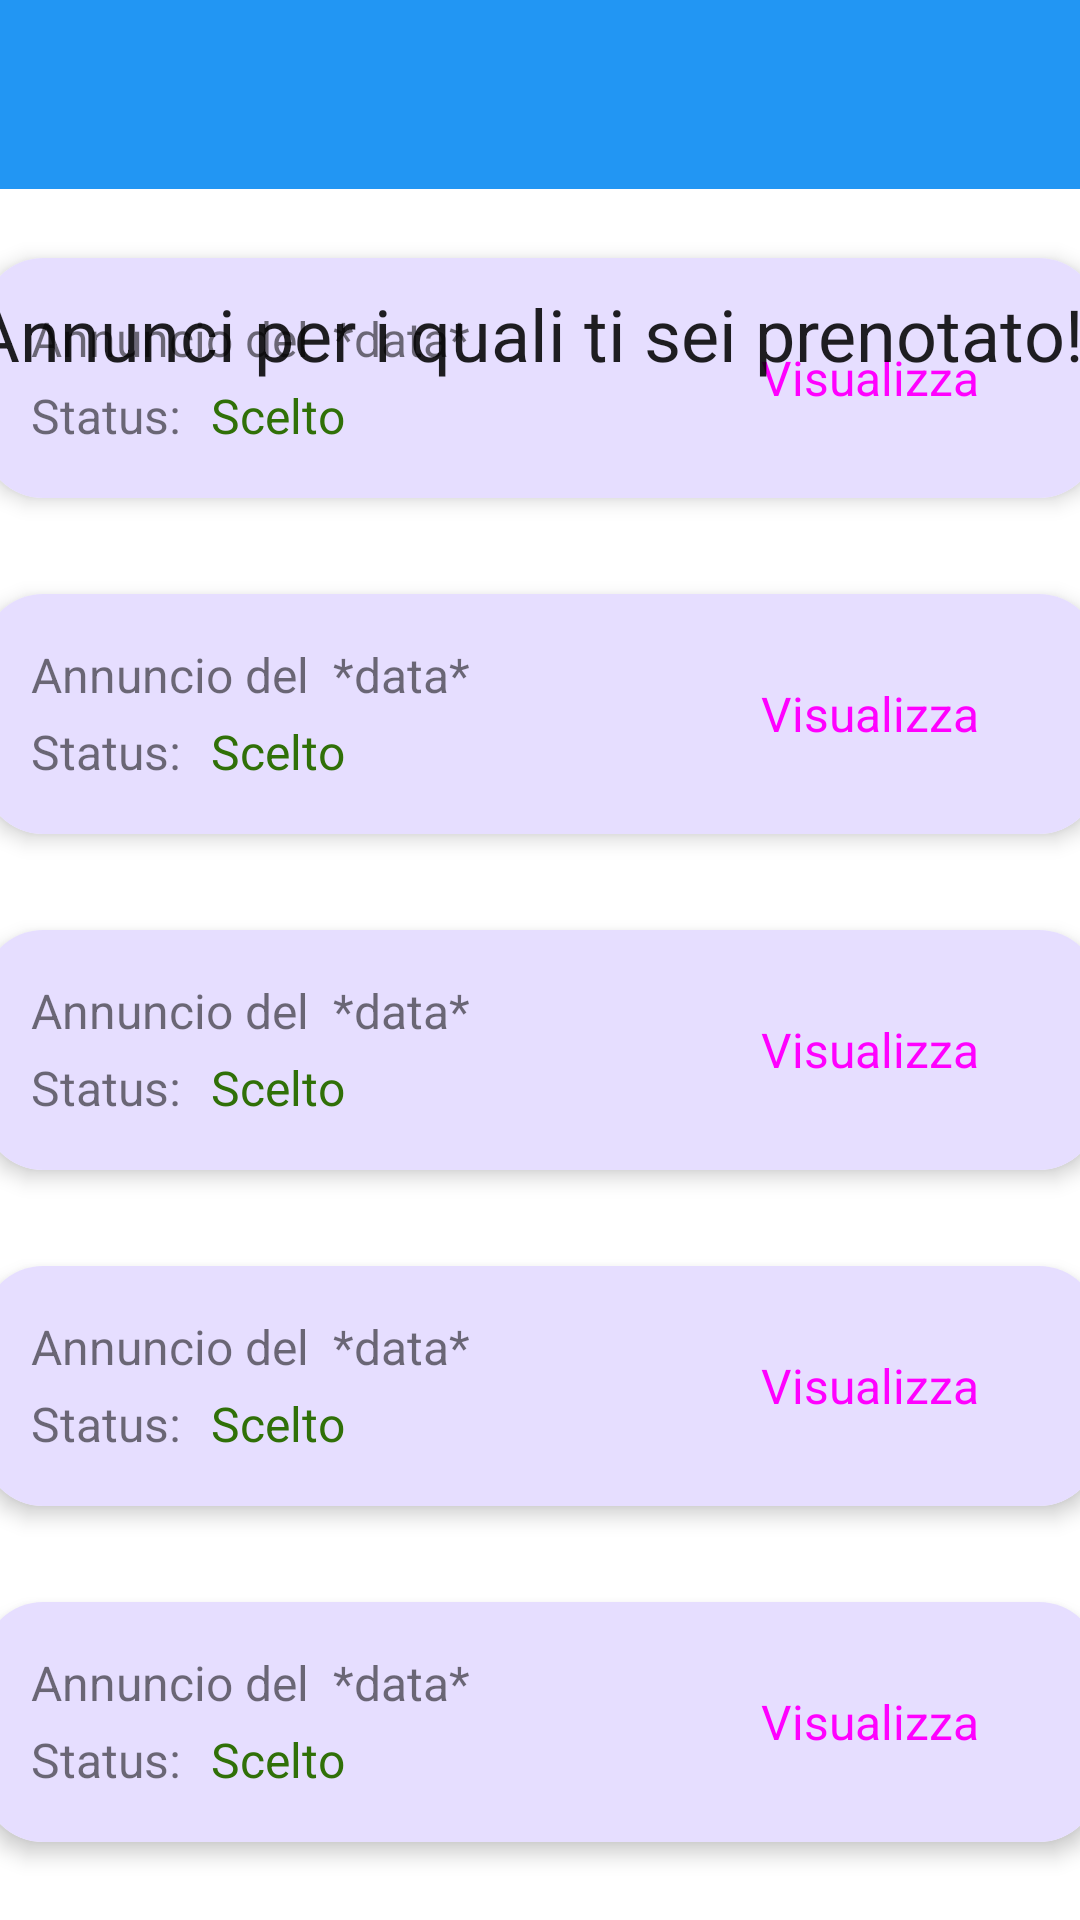

Layout XML and referenced resources for this Android screen:
<!-- AndroidManifest.xml: application theme Theme.Helloworld -->
<!-- res/layout/lista_annunci_scelti_esperto.xml -->
<?xml version="1.0" encoding="utf-8"?>
<androidx.constraintlayout.widget.ConstraintLayout xmlns:android="http://schemas.android.com/apk/res/android"
    xmlns:app="http://schemas.android.com/apk/res-auto"
    xmlns:tools="http://schemas.android.com/tools"
    android:layout_width="match_parent"
    android:layout_height="match_parent"
    android:background="@color/white">

    <ScrollView
        android:id="@+id/scrollView2"
        android:layout_width="404dp"
        android:layout_height="570dp"
        android:measureAllChildren="false"
        app:layout_constraintBottom_toBottomOf="parent"
        app:layout_constraintEnd_toEndOf="parent"
        app:layout_constraintStart_toStartOf="parent">

        <LinearLayout
            android:layout_width="match_parent"
            android:layout_height="wrap_content"
            android:orientation="vertical">

            <androidx.cardview.widget.CardView
                android:layout_width="match_parent"
                android:layout_height="80dp"
                android:layout_gravity="center"
                android:layout_margin="16dp"
                app:cardCornerRadius="20dp"
                app:cardElevation="4dp">

                <include layout="@layout/annuncio_scelta_card" />

            </androidx.cardview.widget.CardView>

            <androidx.cardview.widget.CardView
                android:layout_width="match_parent"
                android:layout_height="80dp"
                android:layout_gravity="center"
                android:layout_margin="16dp"
                app:cardCornerRadius="20dp"
                app:cardElevation="4dp">

                <include layout="@layout/annuncio_scelta_card" />

            </androidx.cardview.widget.CardView>

            <androidx.cardview.widget.CardView
                android:layout_width="match_parent"
                android:layout_height="80dp"
                android:layout_gravity="center"
                android:layout_margin="16dp"
                app:cardCornerRadius="20dp"
                app:cardElevation="4dp">

                <include layout="@layout/annuncio_scelta_card" />

            </androidx.cardview.widget.CardView>

            <androidx.cardview.widget.CardView
                android:layout_width="match_parent"
                android:layout_height="80dp"
                android:layout_gravity="center"
                android:layout_margin="16dp"
                app:cardCornerRadius="20dp"
                app:cardElevation="4dp">

                <include layout="@layout/annuncio_scelta_card" />

            </androidx.cardview.widget.CardView>

            <androidx.cardview.widget.CardView
                android:layout_width="match_parent"
                android:layout_height="80dp"
                android:layout_gravity="center"
                android:layout_margin="16dp"
                app:cardCornerRadius="20dp"
                app:cardElevation="4dp">

                <include layout="@layout/annuncio_scelta_card" />

            </androidx.cardview.widget.CardView>

        </LinearLayout>
    </ScrollView>

    <androidx.appcompat.widget.Toolbar
        android:id="@+id/toolbar"
        android:layout_width="413dp"
        android:layout_height="63dp"
        android:background="#FD2196F3"
        android:minHeight="?attr/actionBarSize"
        android:theme="?attr/actionBarTheme"
        app:layout_constraintEnd_toEndOf="parent"
        app:layout_constraintStart_toStartOf="parent"
        app:layout_constraintTop_toTopOf="parent" />

    <Spinner
        android:id="@+id/spinner5"
        android:layout_width="56dp"
        android:layout_height="54dp"
        android:layout_marginStart="16dp"
        android:layout_marginTop="4dp"
        android:background="@drawable/icons8_menu_rounded_30"
        android:backgroundTint="@color/black"
        android:contentDescription="menu"
        android:entries="@array/vociEsperto"
        app:layout_constraintStart_toStartOf="parent"
        app:layout_constraintTop_toTopOf="parent" />

    <ImageButton
        android:id="@+id/imageButton5"
        android:layout_width="64dp"
        android:layout_height="55dp"
        android:layout_marginTop="4dp"
        android:layout_marginEnd="10dp"
        android:backgroundTint="#00FFFFFF"
        android:contentDescription="usericon"
        app:layout_constraintEnd_toEndOf="@+id/toolbar"
        app:layout_constraintTop_toTopOf="parent"
        app:srcCompat="@drawable/icona_lavoratore" />

    <TextView
        android:id="@+id/textView7"
        android:layout_width="380dp"
        android:layout_height="41dp"
        android:layout_marginStart="16dp"
        android:layout_marginTop="32dp"
        android:layout_marginEnd="15dp"
        android:text="Annunci per i quali ti sei prenotato! "
        android:textAppearance="@style/TextAppearance.AppCompat.Body1"
        android:textSize="24sp"
        app:layout_constraintEnd_toEndOf="parent"
        app:layout_constraintStart_toStartOf="parent"
        app:layout_constraintTop_toBottomOf="@+id/toolbar" />

</androidx.constraintlayout.widget.ConstraintLayout>
<!-- res/layout/annuncio_scelta_card.xml (included above) -->
<?xml version="1.0" encoding="utf-8"?>
<androidx.constraintlayout.widget.ConstraintLayout xmlns:android="http://schemas.android.com/apk/res/android"
    xmlns:app="http://schemas.android.com/apk/res-auto"
    xmlns:tools="http://schemas.android.com/tools"
    android:layout_width="match_parent"
    android:layout_height="match_parent"
    android:background="@color/material_dynamic_tertiary90">

    <Button
        android:id="@+id/btn"
        style="@style/Widget.Material3.Button"
        android:layout_width="wrap_content"
        android:layout_height="wrap_content"
        android:layout_marginTop="16dp"
        android:layout_marginEnd="16dp"
        android:backgroundTint="#03A9F4"
        android:text="Visualizza"
        android:textSize="16sp"
        app:layout_constraintEnd_toEndOf="parent"
        app:layout_constraintTop_toTopOf="parent" />

    <TextView
        android:id="@+id/textView26"
        android:layout_width="wrap_content"
        android:layout_height="wrap_content"
        android:layout_margin="16dp"
        android:layout_marginStart="16dp"
        android:layout_marginTop="16dp"
        android:text="Annuncio del"
        android:textSize="16sp"
        app:layout_constraintStart_toStartOf="parent"
        app:layout_constraintTop_toTopOf="parent" />

    <TextView
        android:id="@+id/textView27"
        android:layout_width="wrap_content"
        android:layout_height="wrap_content"
        android:layout_marginStart="8dp"
        android:layout_marginTop="16dp"
        android:text="*data*"
        android:textSize="16sp"
        app:layout_constraintStart_toEndOf="@+id/textView26"
        app:layout_constraintTop_toTopOf="parent" />

    <TextView
        android:id="@+id/textView31"
        android:layout_width="wrap_content"
        android:layout_height="wrap_content"
        android:layout_marginStart="16dp"
        android:layout_marginTop="4dp"
        android:text="Status: "
        android:textSize="16sp"
        app:layout_constraintStart_toStartOf="parent"
        app:layout_constraintTop_toBottomOf="@+id/textView26" />

    <TextView
        android:id="@+id/textView32"
        android:layout_width="wrap_content"
        android:layout_height="wrap_content"
        android:layout_marginStart="6dp"
        android:layout_marginTop="4dp"
        android:text="Scelto"
        android:textColor="#307008"
        android:textSize="16sp"
        app:layout_constraintStart_toEndOf="@+id/textView31"
        app:layout_constraintTop_toBottomOf="@+id/textView26" />
</androidx.constraintlayout.widget.ConstraintLayout>
<!-- resources referenced by this layout -->
<resources>
  <string-array name="vociEsperto">
          <item />
          <item>Le mia prenotazioni</item>
          <item>Annunci vicini a te</item>
          <item>Utente</item>
      </string-array>
  <style name="Theme.Helloworld" parent="Theme.MaterialComponents.DayNight.NoActionBar">
          
          <item name="colorPrimary">@color/purple_500</item>
          <item name="colorPrimaryVariant">@color/purple_700</item>
          <item name="colorOnPrimary">@color/white</item>
          
          <item name="colorSecondary">@color/teal_200</item>
          <item name="colorSecondaryVariant">@color/teal_700</item>
          <item name="colorOnSecondary">@color/black</item>
          
          <item name="android:statusBarColor">#00FFFFFF</item>
          
  
      </style>
  <!-- not gathered from this repository: default colours our renderer supplied (Android Studio template values) -->
  <color name="purple_500">#FF6200EE</color>
  <color name="purple_700">#FF3700B3</color>
  <color name="teal_200">#FF03DAC5</color>
  <color name="teal_700">#FF018786</color>
  <color name="black">#FF000000</color>
  <color name="white">#FFFFFFFF</color>
</resources>
